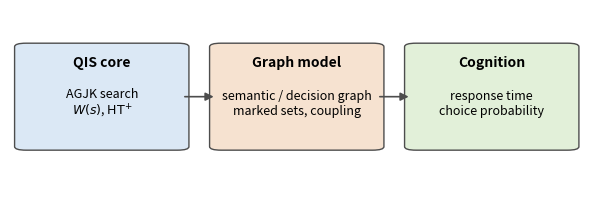

The matplotlib source for this figure: (Note: this script raises an exception after producing the figure.)
"""Schematic figures used in the report."""

from __future__ import annotations

from pathlib import Path

import matplotlib

matplotlib.use("Agg")

import matplotlib.pyplot as plt
from matplotlib.patches import FancyArrowPatch, FancyBboxPatch


def draw_architecture(path: str | Path) -> None:
    figure, axis = plt.subplots(figsize=(7.4, 2.3))
    axis.set_xlim(0.0, 1.0)
    axis.set_ylim(0.0, 1.0)
    axis.set_axis_off()
    boxes = (
        (0.02, 0.22, 0.28, 0.58, "#dbe8f5", "QIS core", "AGJK search\n$W(s)$, $\\mathrm{HT}^{+}$"),
        (0.36, 0.22, 0.28, 0.58, "#f6e2d0", "Graph model", "semantic / decision graph\nmarked sets, coupling"),
        (0.70, 0.22, 0.28, 0.58, "#e2f0d9", "Cognition", "response time\nchoice probability"),
    )
    for left, bottom, width, height, color, title, body in boxes:
        patch = FancyBboxPatch(
            (left, bottom),
            width,
            height,
            boxstyle="round,pad=0.012,rounding_size=0.02",
            linewidth=1.0,
            edgecolor="#4d4d4d",
            facecolor=color,
        )
        axis.add_patch(patch)
        axis.text(
            left + width / 2,
            bottom + height - 0.10,
            title,
            ha="center",
            va="center",
            fontsize=10,
            fontweight="bold",
        )
        axis.text(
            left + width / 2,
            bottom + height / 2 - 0.04,
            body,
            ha="center",
            va="center",
            fontsize=9,
        )
    for start, end in ((0.30, 0.36), (0.64, 0.70)):
        arrow = FancyArrowPatch(
            (start, 0.51),
            (end, 0.51),
            arrowstyle="-|>",
            mutation_scale=12,
            linewidth=1.2,
            color="#4d4d4d",
        )
        axis.add_patch(arrow)
    figure.savefig(path, bbox_inches="tight")
    figure.savefig(Path(path).with_suffix(".png"), bbox_inches="tight", dpi=220)
    plt.close(figure)


if __name__ == "__main__":
    draw_architecture(Path("../report/figures/fig_architecture.pdf"))
